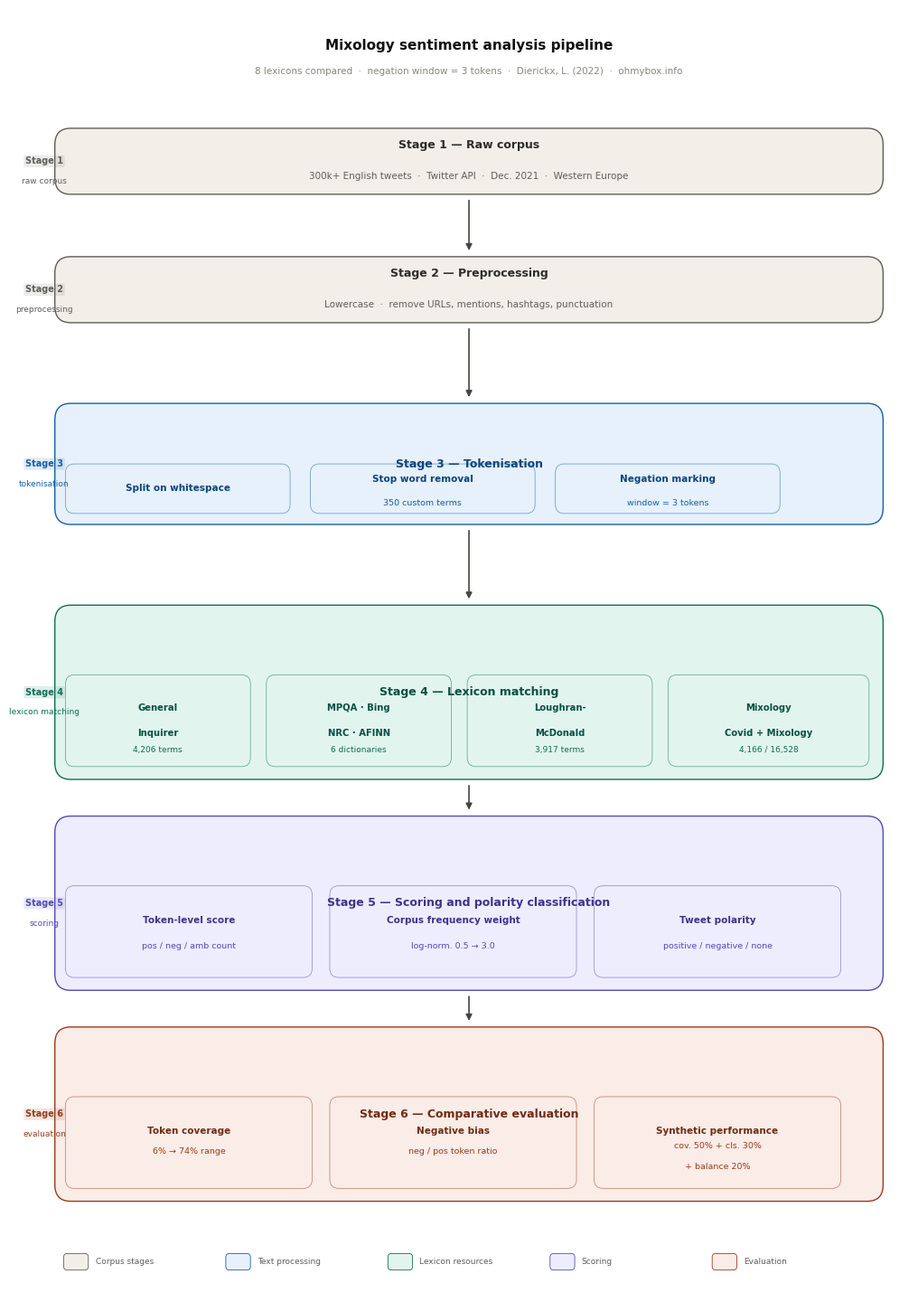

Generate this figure with matplotlib:
"""
mixology_pipeline_schema.py
────────────────────────────
Generates a publication-ready 300 dpi schema of the Mixology
sentiment analysis pipeline (6 stages).

Usage:
    python mixology_pipeline_schema.py

Output:
    mixology_pipeline_schema.png  (300 dpi)
    mixology_pipeline_schema.pdf  (vector, for publications)

Requirements:
    pip install matplotlib

This script contains no data constants to update — the pipeline
stages, term counts, and methodological labels are fixed.
Only edit the subtitle text if your corpus differs from the default
(300k+ tweets, Western Europe, December 2021).
"""

import matplotlib
matplotlib.use("Agg")
import matplotlib.pyplot as plt
import matplotlib.patches as mpatches
from matplotlib.patches import FancyBboxPatch
import numpy as np

# ── Palette ───────────────────────────────────────────────────────────────────
GRAY_FILL   = "#F1EFE8"; GRAY_EDGE   = "#5F5E5A"; GRAY_TXT  = "#2C2C2A"
BLUE_FILL   = "#E6F1FB"; BLUE_EDGE   = "#185FA5"; BLUE_TXT  = "#0C447C"
TEAL_FILL   = "#E1F5EE"; TEAL_EDGE   = "#0F6E56"; TEAL_TXT  = "#085041"
PURP_FILL   = "#EEEDFE"; PURP_EDGE   = "#534AB7"; PURP_TXT  = "#3C3489"
CORAL_FILL  = "#FAECE7"; CORAL_EDGE  = "#993C1D"; CORAL_TXT = "#712B13"
ARROW_COL   = "#444441"
SUB_COL     = "#5F5E5A"
CAPTION_COL = "#888780"
INNER_ALPHA = 0.55

FONT = "DejaVu Sans"

# ── Figure setup ──────────────────────────────────────────────────────────────
FIG_W, FIG_H = 10, 14.2
fig, ax = plt.subplots(figsize=(FIG_W, FIG_H), dpi=300)
fig.patch.set_facecolor("white")
ax.set_xlim(0, 10); ax.set_ylim(-0.6, 13.4)
ax.axis("off")

# ── Helpers ───────────────────────────────────────────────────────────────────

def rbox(ax, x, y, w, h, fill, edge, radius=0.18, lw=0.8, alpha=1.0):
    box = FancyBboxPatch(
        (x, y), w, h,
        boxstyle=f"round,pad=0,rounding_size={radius}",
        linewidth=lw, edgecolor=edge, facecolor=fill, alpha=alpha,
        zorder=2
    )
    ax.add_patch(box)

def title_sub(ax, cx, y_title, y_sub, title, sub, tcol, scol=None):
    ax.text(cx, y_title, title, ha="center", va="center",
            fontsize=9, fontweight="bold", color=tcol, fontname=FONT, zorder=3)
    if sub:
        ax.text(cx, y_sub, sub, ha="center", va="center",
                fontsize=7.5, color=scol or SUB_COL, fontname=FONT, zorder=3)

def arrow(ax, x, y1, y2, col=ARROW_COL):
    ax.annotate("", xy=(x, y2), xytext=(x, y1),
                arrowprops=dict(arrowstyle="-|>", color=col,
                                lw=1.2, mutation_scale=10))

def stage_label(ax, y, n, label, col):
    ax.text(0.18, y, f"Stage {n}", ha="center", va="center",
            fontsize=7, fontweight="bold", color=col,
            fontname=FONT, zorder=3,
            bbox=dict(boxstyle="round,pad=0.18", fc=col, ec="none", alpha=0.12))
    ax.text(0.18, y - 0.22, label, ha="center", va="center",
            fontsize=6.5, color=col, fontname=FONT, zorder=3)

# ── Stage positions (y = top of box, heights vary) ────────────────────────────
LEFT  = 0.30
RIGHT = 9.70
W     = RIGHT - LEFT
MID   = (LEFT + RIGHT) / 2

STAGES = [
    # (y_top, height, fill, edge, txt, title, sub, stage_n, stage_label)
    (12.10, 0.72, GRAY_FILL,  GRAY_EDGE,  GRAY_TXT,
     "Stage 1 — Raw corpus",
     "300k+ English tweets  ·  Twitter API  ·  Dec. 2021  ·  Western Europe",
     1, "raw corpus"),

    (10.70,  0.72, GRAY_FILL,  GRAY_EDGE,  GRAY_TXT,
     "Stage 2 — Preprocessing",
     "Lowercase  ·  remove URLs, mentions, hashtags, punctuation",
     2, "preprocessing"),

    (9.10,  1.32, BLUE_FILL,  BLUE_EDGE,  BLUE_TXT,
     "Stage 3 — Tokenisation",
     None,
     3, "tokenisation"),

    (6.90,  1.90, TEAL_FILL,  TEAL_EDGE,  TEAL_TXT,
     "Stage 4 — Lexicon matching",
     None,
     4, "lexicon matching"),

    (4.60,  1.90, PURP_FILL,  PURP_EDGE,  PURP_TXT,
     "Stage 5 — Scoring and polarity classification",
     None,
     5, "scoring"),

    (2.30,  1.90, CORAL_FILL, CORAL_EDGE, CORAL_TXT,
     "Stage 6 — Comparative evaluation",
     None,
     6, "evaluation"),
]

# ── Draw main stage boxes ─────────────────────────────────────────────────────
for (yt, h, fill, edge, txt, title, sub, sn, slabel) in STAGES:
    yb = yt - h
    rbox(ax, LEFT, yb, W, h, fill, edge, radius=0.18, lw=1.0)
    y_title = (yt + yb) / 2 + (0.18 if sub else 0)
    y_sub   = y_title - 0.34
    title_sub(ax, MID, y_title, y_sub, title, sub, txt)
    stage_label(ax, (yt + yb) / 2, sn, slabel, edge)

# ── Arrows between stages ─────────────────────────────────────────────────────
gaps = [
    (12.10 - 0.72, 10.70),    # S1 -> S2
    (10.70 - 0.72,  9.10),    # S2 -> S3
    (9.10  - 1.32,  6.90),    # S3 -> S4
    (6.90  - 1.90,  4.60),    # S4 -> S5
    (4.60  - 1.90,  2.30),    # S5 -> S6
]
for (y1, y2) in gaps:
    mid_y = (y1 + y2) / 2
    arrow(ax, MID, y1 - 0.04, y2 + 0.04)

# ── Stage 3 inner boxes ───────────────────────────────────────────────────────
# Three sub-boxes inside tokenisation
s3_yb = 9.10 - 1.32
inner_h = 0.54
inner_y = s3_yb + 0.12
inner_tops = [
    (LEFT + 0.12, 2.55, "Split on whitespace", ""),
    (LEFT + 2.90, 2.55, "Stop word removal",   "350 custom terms"),
    (LEFT + 5.68, 2.55, "Negation marking",    "window = 3 tokens"),
]
for (ix, iw, ititle, isub) in inner_tops:
    rbox(ax, ix, inner_y, iw, inner_h, BLUE_FILL, BLUE_EDGE,
         radius=0.10, lw=0.6, alpha=INNER_ALPHA)
    cy = inner_y + inner_h / 2
    ax.text(ix + iw/2, cy + (0.10 if isub else 0), ititle,
            ha="center", va="center", fontsize=7.5,
            fontweight="bold", color=BLUE_TXT, fontname=FONT, zorder=4)
    if isub:
        ax.text(ix + iw/2, cy - 0.16, isub,
                ha="center", va="center", fontsize=6.8,
                color=BLUE_EDGE, fontname=FONT, zorder=4)

# ── Stage 4 inner boxes ───────────────────────────────────────────────────────
s4_yb = 6.90 - 1.90
inner_y4 = s4_yb + 0.14
inner_h4 = 1.00
LEX_BOXES = [
    (LEFT + 0.12, 2.10, "General\nInquirer", "4,206 terms"),
    (LEFT + 2.40, 2.10, "MPQA · Bing\nNRC · AFINN",  "6 dictionaries"),
    (LEFT + 4.68, 2.10, "Loughran-\nMcDonald", "3,917 terms"),
    (LEFT + 6.96, 2.28, "Mixology\nCovid + Mixology", "4,166 / 16,528"),
]
for (ix, iw, ititle, isub) in LEX_BOXES:
    rbox(ax, ix, inner_y4, iw, inner_h4, TEAL_FILL, TEAL_EDGE,
         radius=0.10, lw=0.6, alpha=INNER_ALPHA)
    cy = inner_y4 + inner_h4 / 2
    for di, line in enumerate(ititle.split("\n")):
        offset = 0.14 if len(ititle.split("\n")) > 1 else 0
        ax.text(ix + iw/2, cy + offset - di*0.28, line,
                ha="center", va="center", fontsize=7.2,
                fontweight="bold", color=TEAL_TXT, fontname=FONT, zorder=4)
    ax.text(ix + iw/2, inner_y4 + 0.18, isub,
            ha="center", va="center", fontsize=6.5,
            color=TEAL_EDGE, fontname=FONT, zorder=4)

# ── Stage 5 inner boxes ───────────────────────────────────────────────────────
s5_yb = 4.60 - 1.90
inner_y5 = s5_yb + 0.14
inner_h5 = 1.00
SCORE_BOXES = [
    (LEFT + 0.12, 2.80, "Token-level score",     "pos / neg / amb count"),
    (LEFT + 3.12, 2.80, "Corpus frequency weight","log-norm. 0.5 → 3.0"),
    (LEFT + 6.12, 2.80, "Tweet polarity",         "positive / negative / none"),
]
for (ix, iw, ititle, isub) in SCORE_BOXES:
    rbox(ax, ix, inner_y5, iw, inner_h5, PURP_FILL, PURP_EDGE,
         radius=0.10, lw=0.6, alpha=INNER_ALPHA)
    cy = inner_y5 + inner_h5 / 2
    ax.text(ix + iw/2, cy + 0.12, ititle,
            ha="center", va="center", fontsize=7.5,
            fontweight="bold", color=PURP_TXT, fontname=FONT, zorder=4)
    ax.text(ix + iw/2, cy - 0.16, isub,
            ha="center", va="center", fontsize=6.8,
            color=PURP_EDGE, fontname=FONT, zorder=4)

# ── Stage 6 inner boxes ───────────────────────────────────────────────────────
s6_yb = 2.30 - 1.90
inner_y6 = s6_yb + 0.14
inner_h6 = 1.00
EVAL_BOXES = [
    (LEFT + 0.12, 2.80, "Token coverage",           "6% → 74% range"),
    (LEFT + 3.12, 2.80, "Negative bias",             "neg / pos token ratio"),
    (LEFT + 6.12, 2.80, "Synthetic performance",     "cov. 50% + cls. 30%\n+ balance 20%"),
]
for (ix, iw, ititle, isub) in EVAL_BOXES:
    rbox(ax, ix, inner_y6, iw, inner_h6, CORAL_FILL, CORAL_EDGE,
         radius=0.10, lw=0.6, alpha=INNER_ALPHA)
    cy = inner_y6 + inner_h6 / 2
    ax.text(ix + iw/2, cy + 0.12, ititle,
            ha="center", va="center", fontsize=7.5,
            fontweight="bold", color=CORAL_TXT, fontname=FONT, zorder=4)
    for di, line in enumerate(isub.split("\n")):
        offset = 0.06 if len(isub.split("\n")) > 1 else 0
        ax.text(ix + iw/2, cy - 0.10 - di*0.22 + offset, line,
                ha="center", va="center", fontsize=6.8,
                color=CORAL_EDGE, fontname=FONT, zorder=4)

# ── Legend ────────────────────────────────────────────────────────────────────
legend_items = [
    (GRAY_FILL,  GRAY_EDGE,  "Corpus stages"),
    (BLUE_FILL,  BLUE_EDGE,  "Text processing"),
    (TEAL_FILL,  TEAL_EDGE,  "Lexicon resources"),
    (PURP_FILL,  PURP_EDGE,  "Scoring"),
    (CORAL_FILL, CORAL_EDGE, "Evaluation"),
]
lx = LEFT + 0.1
ly = -0.35
for i, (fc, ec, label) in enumerate(legend_items):
    bx = lx + i * 1.84
    bp = FancyBboxPatch((bx, ly), 0.28, 0.18,
                        boxstyle="round,pad=0,rounding_size=0.04",
                        linewidth=0.6, edgecolor=ec, facecolor=fc, zorder=3)
    ax.add_patch(bp)
    ax.text(bx + 0.36, ly + 0.09, label, va="center", fontsize=6.5,
            color=SUB_COL, fontname=FONT, zorder=3)

# ── Title and caption ─────────────────────────────────────────────────────────
ax.text(MID, 13.00,
        "Mixology sentiment analysis pipeline",
        ha="center", va="center", fontsize=11, fontweight="bold",
        color="#111111", fontname=FONT)
ax.text(MID, 12.72,
        "8 lexicons compared  ·  negation window = 3 tokens  ·  "
        "Dierickx, L. (2022)  ·  ohmybox.info",
        ha="center", va="center", fontsize=7.5,
        color=CAPTION_COL, fontname=FONT)

# ── Save ──────────────────────────────────────────────────────────────────────
plt.tight_layout(pad=0)
fig.savefig("mixology_pipeline_schema.png", dpi=300, bbox_inches="tight",
            facecolor="white")
fig.savefig("mixology_pipeline_schema.pdf", dpi=300, bbox_inches="tight",
            facecolor="white")

print("Saved: mixology_pipeline_schema.png (300 dpi)")
print("Saved: mixology_pipeline_schema.pdf (vector)")
